Photos from the image-classification dataset "Potato Leaf Disease" in the GitHub repository rifqicharisma/Belajar_Ai. Its 3 classes are: early blight, healthy, late blight.

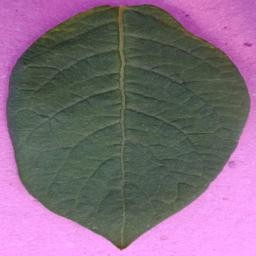
Label: healthy

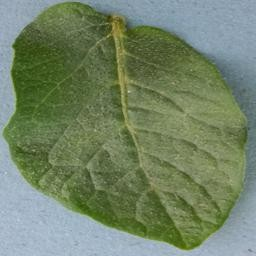
Label: healthy

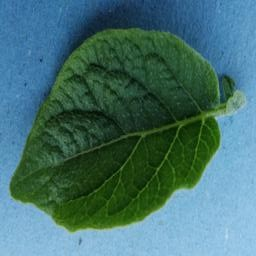
Label: healthy

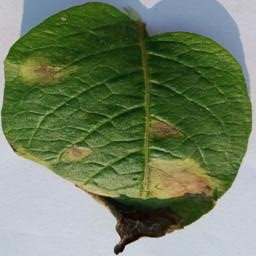
Label: late blight

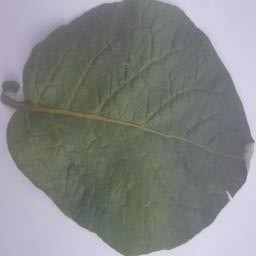
Label: healthy

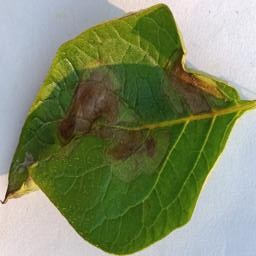
Label: late blight
